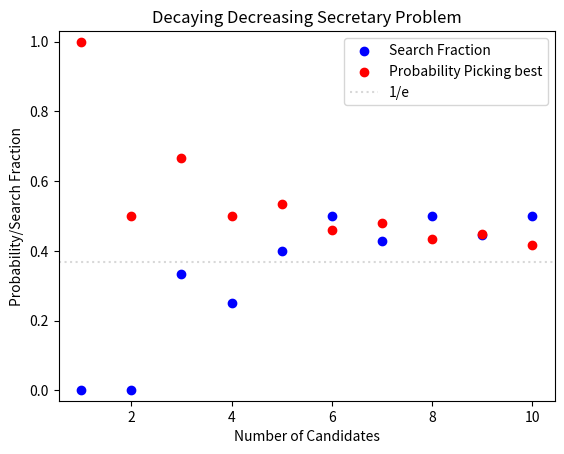

Recreate this plot in Python.
import numpy as np
import math
import itertools
import pandas as pd
import matplotlib.pyplot as plt


#
# def probability_best_chosen_BR(n, l, k):
#     if k == 1:
#         return 1
#     if l == 0 and k != 1:
#         return 0
#     elif 1 < k <= (n - l + 1):
#         if l <= (math.factorial(n - l - 1) * math.factorial(n - k))/(math.factorial(n - 2) * math.factorial(n - k - l)):  # confirm the right bound
#             numerator = 0
#             for i in range(2, k):
#              numerator += (1 / (i - 1)) * ((math.factorial(l) * math.factorial(n - l - 1) * math.factorial(n - i - 1)) /
#                                           (math.factorial(l - 1) * math.factorial(n - l - i)))
#             denominator = math.factorial(n - 1)
#             return numerator / denominator
#         elif l > (math.factorial(n - l - 1) * math.factorial(n - k))/(math.factorial(n - 2) * math.factorial(n - k - l)):
#             sum = 0
#             for i in range(l + 1, n):
#                 sum += (1 / (i - 1))
#             return (l / (n - 1)) * sum
#     elif  k > (n - l + 1):
#         sum = 0
#         for i in range(l + 1, n):
#             sum += (1 / (i - 1))
#         return (l / (n - 1)) * sum
#     else:
#         print("Error")
#         return "Error"


def probability_best_chosen_BR(n, l, k):
    if k == 1:
        return 1
    if l == 0 and k != 1:
        return 0
    elif 1 < k < (n - l + 1):
        # print(n)
        # print(l)
        # print(k)
        if l < (math.factorial(n - l - 1) * math.factorial(n - k)) / (
                math.factorial(n - 2) * math.factorial(n - k - l)):  # confirm the right bound
            numerator = 0
            for i in range(2, k):
                numerator += (1 / (i - 1)) * (
                        (math.factorial(l) * math.factorial(n - l - 1) * math.factorial(n - i - 1)) /
                        (math.factorial(l - 1) * math.factorial(n - l - i)))
            denominator = math.factorial(n - 1)
            return numerator / denominator
        elif l == (math.factorial(n - l - 1) * math.factorial(n - k)) / (
                math.factorial(n - 2) * math.factorial(n - k - l)):
            numerator = 0
            for i in range(2, k):
                numerator += (1 / (i - 1)) * (
                        (math.factorial(l) * math.factorial(n - l - 1) * math.factorial(n - i - 1)) /
                        (math.factorial(l - 1) * math.factorial(n - l - i)))
            denominator = math.factorial(n - 1)
            a = numerator / denominator
            sum = 0
            for i in range(l + 1, n):
                sum += (1 / (i - 1))
            b = (l / (n - 1)) * sum
            return max(a, b)
        elif l >= (math.factorial(n - l - 1) * math.factorial(n - k)) / (
                math.factorial(n - 2) * math.factorial(n - k - l)):
            sum = 0
            for i in range(l + 1, n):
                sum += (1 / (i - 1))
            return (l / (n - 1)) * sum
    elif k >= (n - l + 1):
        sum = 0
        for i in range(l + 1, n):
            sum += (1 / (i - 1))
        return (l / (n - 1)) * sum
    else:
        print("Error")
        return "Error"



def probability_best_chosen_BR_BIG(n, l, k):
    if k == 1:
        return 1
    if l == 0 and k != 1:
        return 0
    elif 1 < k < (n - l + 1):
        if l < math.exp(math.lgamma(n - l - 1) + math.lgamma(n - k) - math.lgamma(n - 2) - math.lgamma(n - k - l)):
            numerator = 0
            for i in range(2, k):
                numerator += (1 / (i - 1)) * (
                        math.exp(math.lgamma(l) + math.lgamma(n - l - 1) + math.lgamma(n - i - 1) - math.lgamma(l - 1) - math.lgamma(n - l - i)))
            denominator = math.factorial(n - 1)
            return numerator / denominator
        elif l == math.exp(math.lgamma(n - l - 1) + math.lgamma(n - k) - math.lgamma(n - 2) - math.lgamma(n - k - l)):
            numerator = 0
            for i in range(2, k):
                numerator += (1 / (i - 1)) * (
                        math.exp(math.lgamma(l) + math.lgamma(n - l - 1) + math.lgamma(n - i - 1) - math.lgamma(l - 1) - math.lgamma(n - l - i)))
            denominator = math.factorial(n - 1)
            a = numerator / denominator
            s = 0
            for i in range(l + 1, n):
                s += (1 / (i - 1))
            b = (l / (n - 1)) * s
            return max(a, b)
        elif l >= math.exp(math.lgamma(n - l - 1) + math.lgamma(n - k) - math.lgamma(n - 2) - math.lgamma(n - k - l)):
            s = 0
            for i in range(l + 1, n):
                s += (1 / (i - 1))
            return (l / (n - 1)) * s
    elif k >= (n - l + 1):
        s = 0
        for i in range(l + 1, n):
            s += (1 / (i - 1))
        return (l / (n - 1)) * s
    else:
        print("Error")
        return "Error"


def probability_best_chosen_BR_BIG2(n, l, k):
    if k == 1:
        return 1
    if l == 0 and k != 1:
        return 0
    elif 1 < k < (n - l + 1):
        if l < (math.comb(n - l - 1, n - k) / math.comb(n - 2, n - k - l)):
            numerator = 0
            for i in range(2, k):
                numerator += (1 / (i - 1)) * (
                        (math.comb(l, l - 1) * math.comb(n - l - 1, n - l - i) * math.comb(n, n - i - 1)))
            denominator = math.factorial(n - 1)
            return numerator / denominator
        elif l == (math.comb(n - l - 1, n - k) / math.comb(n - 2, n - k - l)):
            numerator = 0
            for i in range(2, k):
                numerator += (1 / (i - 1)) * (
                        (math.comb(l, l - 1) * math.comb(n - l - 1, n - l - i) * math.comb(n, n - i - 1)))
            denominator = math.factorial(n - 1)
            a = numerator / denominator
            sum = 0
            for i in range(l + 1, n):
                sum += (1 / (i - 1))
            b = (l / (n - 1)) * sum
            return max(a, b)
        elif l >= (math.comb(n - l - 1, n - k) / math.comb(n - 2, n - k - l)):
            sum = 0
            for i in range(l + 1, n):
                sum += (1 / (i - 1))
            return (l / (n - 1)) * sum
    elif k >= (n - l + 1):
        sum = 0
        for i in range(l + 1, n):
            sum += (1 / (i - 1))
        return (l / (n - 1)) * sum
    else:
        print("Error")
        return "Error"


from decimal import Decimal, getcontext

# Set precision.
getcontext().prec = 100


def factorial(n):
    if n == 0:
        return 1
    else:
        return n * factorial(n - 1)


# import logging
# import cProfile
# import pstats
# from decimal import Decimal
# from math import factorial
#
# # Set up logging
# logging.basicConfig(filename='debug.log', level=logging.DEBUG)


def probability_best_chosen_BR_BIG3(n, l, k):
    n = Decimal(n)
    l = Decimal(l)
    k = Decimal(k)
    if k == 1:
        return Decimal(1)
    if l == 0 and k != 1:
        return Decimal(0)
    elif 1 < k < (n - l + 1):
        if l < (factorial(n - l - 1) * factorial(n - k)) / (
                factorial(n - 2) * factorial(n - k - l)):
            numerator = Decimal(0)
            for i in range(2, int(k)):
                numerator += (Decimal(1) / (Decimal(i) - Decimal(1))) * (
                        (factorial(l) * factorial(n - l - Decimal(1)) * factorial(n - Decimal(i) - Decimal(1))) /
                        (factorial(l - Decimal(1)) * factorial(n - l - Decimal(i))))
            denominator = factorial(n - Decimal(1))
            return numerator / denominator
        elif l == (factorial(n - l - 1) * factorial(n - k)) / (
                factorial(n - 2) * factorial(n - k - l)):
            numerator = Decimal(0)
            for i in range(2, int(k)):
                numerator += (Decimal(1) / (Decimal(i) - Decimal(1))) * (
                        (factorial(l) * factorial(n - l - Decimal(1)) * factorial(n - Decimal(i) - Decimal(1))) /
                        (factorial(l - Decimal(1)) * factorial(n - l - Decimal(i))))
            denominator = factorial(n - Decimal(1))
            a = numerator / denominator
            sum = Decimal(0)
            for i in range(int(l) + 1, int(n)):
                sum += (Decimal(1) / (Decimal(i) - Decimal(1)))
            b = (l / (n - Decimal(1))) * sum
            return max(a, b)
        elif l >= (factorial(n - l - 1) * factorial(n - k)) / (
                factorial(n - 2) * factorial(n - k - l)):
            sum = Decimal(0)
            for i in range(int(l) + 1, int(n)):
                sum += (Decimal(1) / (Decimal(i) - Decimal(1)))
            return (l / (n - Decimal(1))) * sum
    elif k >= (n - l + 1):
        sum = Decimal(0)
        for i in range(int(l) + 1, int(n)):
            sum += (Decimal(1) / (Decimal(i) - Decimal(1)))
        return (l / (n - Decimal(1))) * sum
    else:
        print("Error")
        return "Error"


def probability_best_chosen_BR_BIG4(n, l, k):
    n = np.float64(n)
    l = np.float64(l)
    k = np.float64(k)
    if k == 1:
        return np.float64(1)
    if l == 0 and k != 1:
        return np.float64(0)
    elif 1 < k < (n - l + 1):
        if l < (np.prod(np.arange(n - l, n - l - 1, -1)) * np.prod(np.arange(n - k, n - k, -1))) / (
                np.prod(np.arange(n - 1, n - 2, -1)) * np.prod(np.arange(n - k - l, n - k - l, -1))):
            numerator = np.float64(0)
            for i in np.arange(2, k):
                numerator += (np.float64(1) / (i - np.float64(1))) * (
                        (np.prod(np.arange(l, l - 1, -1)) * np.prod(np.arange(n - l - 1, n - l - i, -1)) * np.prod(np.arange(n - i - 1, n - i - 1, -1))) /
                        (np.prod(np.arange(l - 1, l - 1, -1)) * np.prod(np.arange(n - l - i, n - l - i, -1))))
            denominator = np.prod(np.arange(n - 1, n - 1, -1))
            return numerator / denominator
        elif l == (np.prod(np.arange(n - l - 1, n - l - 1, -1)) * np.prod(np.arange(n - k, n - k, -1))) / (
                np.prod(np.arange(n - 2, n - 2, -1)) * np.prod(np.arange(n - k - l, n - k - l, -1))):
            numerator = np.float64(0)
            for i in np.arange(2, k):
                numerator += (np.float64(1) / (i - np.float64(1))) * (
                        (np.prod(np.arange(l, l - 1, -1)) * np.prod(np.arange(n - l - 1, n - l - i, -1)) * np.prod(np.arange(n - i - 1, n - i - 1, -1))) /
                        (np.prod(np.arange(l - 1, l - 1, -1)) * np.prod(np.arange(n - l - i, n - l - i, -1))))
            denominator = np.prod(np.arange(n - 1, n - 1, -1))
            a = numerator / denominator
            sum = np.float64(0)
            for i in np.arange(l + 1, n):
                sum += (np.float64(1) / (i - np.float64(1)))
            b = (l / (n - np.float64(1))) * sum
            return max(a, b)
        elif l >= (np.prod(np.arange(n - l - 1, n - l - 1, -1)) * np.prod(np.arange(n - k, n - k, -1))) / (
                np.prod(np.arange(n - 2, n - 2, -1)) * np.prod(np.arange(n - k - l, n - k - l, -1))):
            sum = np.float64(0)
            for i in np.arange(l + 1, n):
                sum += (np.float64(1) / (i - np.float64(1)))
            return (l / (n - np.float64(1))) * sum
    elif k >= (n - l + 1):
        sum = np.float64(0)
        for i in np.arange(l + 1, n):
            sum += (np.float64(1) / (i - np.float64(1)))
        return (l / (n - np.float64(1))) * sum
    else:
        print("Error")
        return "Error"


def probability_best_chosen_BR_BIG5(n, l, k):
    n = int(n)
    l = int(l)
    k = int(k)

    # Add +1 where necessary because lgamma(n) == factorial(n-1)

    if k == 1:
        return 1
    if l == 0 and k != 1:
        return 0
    elif 1 < k < (n - l + 1):
        if l < (math.lgamma(n - l + 2) + math.lgamma(n - k + 2) - math.lgamma(n) - math.lgamma(n - k - l + 2)):
            numerators = []
            for i in range(2, k):
                numerators.append(math.log(1 / (i - 1)) +
                                  math.lgamma(l + 2) + math.lgamma(n - l + 1) + math.lgamma(n - i + 2) -
                                  (math.lgamma(l + 1) + math.lgamma(n - l - i + 2)))
            if numerators:
                a = max(numerators)
                numerator = a + math.log(sum(math.exp(x - a) for x in numerators))
            else:
                numerator = 0
            denominator = math.lgamma(n + 1)
            return math.exp(numerator - denominator)
        elif l == (math.lgamma(n - l + 2) + math.lgamma(n - k + 2) - math.lgamma(n) - math.lgamma(n - k - l + 2)):
            numerators = []
            for i in range(2, k):
                numerators.append(math.log(1 / (i - 1)) +
                                  math.lgamma(l + 2) + math.lgamma(n - l + 1) + math.lgamma(n - i + 2) -
                                  (math.lgamma(l + 1) + math.lgamma(n - l - i + 2)))
            if numerators:
                a = max(numerators)
                numerator = a + math.log(sum(math.exp(x - a) for x in numerators))
            else:
                numerator = 0
            denominator = math.lgamma(n + 1)
            a = math.exp(numerator - denominator)
            summ = 0
            for i in range(l + 1, n):
                summ += (1 / (i - 1))
            b = (l / (n - 1)) * summ
            return max(a, b)
        elif l >= (math.lgamma(n - l + 2) + math.lgamma(n - k + 2) - math.lgamma(n) - math.lgamma(n - k - l + 2)):
            summ = 0
            for i in range(l + 1, n):
                summ += (1 / (i - 1))
            return (l / (n - 1)) * summ
    elif k >= (n - l + 1):
        summ = 0
        for i in range(l + 1, n):
            summ += (1 / (i - 1))
        return (l / (n - 1)) * summ
    else:
        print("Error")
        return "Error"

""" This function finds the best l for a given number of applicants"""
"It goes through each possible l and calculates the sum of probabilities for that l and n for each k"


def best_l(n):
    l_probs = np.zeros(n)
    unweighted = np.ones(n)
    weights = uniform_weight(unweighted)
    # weights = linear_decreasing_weight(unweighted)
    # weights = exponential_decreasing_weight(unweighted)
    # weights = geometric_decreasing_weight(unweighted, 0.8)
    # weights = harmonic_decreasing_weight(unweighted)
    # weights = decaying_decreasing_weight(unweighted, 0.5)

    # print("The weights are")
    # print(weights)
    # weights = decaying_decreasing_weight(unweighted, 0.5)
    # print("we are in best l")
    # print(weights)
    # print(sum(weights))
    # print("n is")
    # print(n)
    if n == 1:
        max_l = 0
    elif n % 2 == 0:
        max_l = int(n/2)
    elif n % 2 != 0:
        max_l = int((n-1)/2)
    # print("max l is")
    # print(max_l)
    for l in range(0, (max_l+1)):
        summ = 0
        for k in range(1, n + 1):
            summ += probability_best_chosen_BR(n, l, k) * weights[k-1]
            # summ += probability_best_chosen_BR_BIG3(n, l, k) * Decimal(weights[k-1])
        l_probs[l] = summ
    return l_probs





""" This code shows what the best response of each candidate is"""
# n = 10
# cols = 2
# l = 9
# best_choices = np.zeros((n, cols))
# for i in range(0, n):
#     k = i + 1
#     if 1 <= k < (n - l + 1):
#         if l < (math.factorial(n - l - 1) * math.factorial(n - k)) / (
#                 math.factorial(n - 2) * math.factorial(n - k - l)):
#             best_choices[i, 0] = 1
#         elif l >= (math.factorial(n - l - 1) * math.factorial(n - k)) / (
#                 math.factorial(n - 2) * math.factorial(n - k - l)):
#             best_choices[i, 0] = (n - l)
#     elif k >= (n - l + 1):
#         best_choices[i, 0] = (n - l)
#     else:
#         print("We got an error")
#     best_choices[i, 1] = probability_best_chosen_BR(n, l, k)


# print(best_choices)


def table_it(table):
    index = []
    for a in range(0, n):
        current_k = str(a + 1)
        index.append("k = " + current_k)

    df = pd.DataFrame(table, columns=['Best alpha', 'Probability picking best'], index=index)
    return df


" This is for printing the best responses and employer utility"

# df = table_it(best_choices)
# print(df)
# print(df.to_latex(index=True))

" Here will be the plot for fixed n and vary l. should be quadratic"
" so we get an array with employer utility and l"


def varied_l(n):
    columns = 2
    output = np.zeros((n, columns))
    unweighted = np.ones(n)
    weights = uniform_weight(unweighted)
    print(weights)
    weights = linear_decreasing_weight(unweighted)
    print(weights)
    weights = exponential_decreasing_weight(unweighted)
    print(weights)
    # weights = geometric_decreasing_weight(unweighted, 0.8)
    weights = harmonic_decreasing_weight(unweighted)
    print(weights)
    # weights = decaying_decreasing_weight(unweighted, 0.5)
    for l in range(0, n):
        summ = 0
        for k in range(1, n + 1):
            summ += probability_best_chosen_BR(n, l, k) * weights[k-1]
            # Get prob. of picking best
            # for every l get the probability of picking the best
        output[l, 0] = l / n
        output[l, 1] = summ
    return output





# n = 4
# probs = best_l(n)
# print("here is probbs")
# print(probs)
# print(sum(probs))
# print(probs / n)
# print(sum(probs / n))
# # max value of probs
# max_value = np.max(probs)
# print(max_value)
#
# print("here is the agr stuff")
# print(np.argmax(probs))
# print(np.max(probs))
# bestL = np.where(probs == max_value)
#
#
def many_n(n_max):
    output = np.zeros((n_max+1, 3))
    # best_l = np.zeros(n_max)
    for n in range(1, n_max+1):
        print(n)
        l_probs = best_l(n)
        # print("This is l_probs")
        # print(l_probs)
        # probabilities = l_probs / n
        # print(probabilities)
        # print(sum(probabilities))
        # print("NOW IS ADJUSTED")
        # adjusted_probabilities = uniform_weight(l_probs)
        # adjusted_probabilities = linear_decreasing_weight(l_probs)
        # adjusted_probabilities = exponential_decreasing_weight(l_probs)
        # adjusted_probabilities = geometric_decreasing_weight(l_probs, 0.8)
        # adjusted_probabilities = harmonic_decreasing_weight(l_probs)
        # adjusted_probabilities = decaying_decreasing_weight(l_probs, 0.7)
        # initial_amount = 1.0
        # decay_constant = 0.1
        # time_points = np.linspace(0, 10, 10)
        # adjusted_probabilities = radioactive_decay(l_probs, )

        # print(adjusted_probabilities)
        # print(sum(adjusted_probabilities))
        max_value = np.max(l_probs)
        best_l_2 = np.argmax(l_probs)
        # print("This is max value")
        # print(max_value)
        # print("This is best l_2")
        # print(best_l_2)
        output[n, 0] = n
        output[n, 1] = best_l_2 / n
        output[n, 2] = max_value

    return output


test = np.ones(10)
# print(test)


def uniform_weight(cumulative_probability):
    return cumulative_probability / len(cumulative_probability)


# print("Uniform")
# print(uniform_weight(test))
# print(sum(uniform_weight(test)))

" Not working "


def linear_decreasing_weight(cumulative_probability):
    adjusted_probability = np.zeros(len(cumulative_probability))
    for i in range(0, len(cumulative_probability)):
        adjusted_probability[i] = 2 * cumulative_probability[i] * ((len(cumulative_probability) - (i)) / (
                len(cumulative_probability) * (len(cumulative_probability) + 1)))
    return adjusted_probability


# print("linear decreasing")
# print(linear_decreasing_weight(test))
# print(sum(linear_decreasing_weight(test)))


def exponential_decreasing_weight(cumulative_probability):
    adjusted_probability = np.zeros(len(cumulative_probability))
    total_weight = 0
    for i in range(0, len(cumulative_probability)):
        adjusted_probability[i] = (cumulative_probability[i] * 2 ** (len(cumulative_probability) - (i))) / (
                (2 ** ((len(cumulative_probability) + 1))) - 1)
        total_weight += adjusted_probability[i]

    adjusted_probability /= total_weight

    return adjusted_probability


# print("exponential decreasing")
# print(exponential_decreasing_weight(test))
# print(sum(exponential_decreasing_weight(test)))


def geometric_decreasing_weight(cumulative_probability, r):
    a = (1 - r) / (1 - r ** (len(cumulative_probability)))
    adjusted_probability = np.zeros(len(cumulative_probability))
    for i in range(0, len(cumulative_probability)):
        # adjusted_probability[i] = (cumulative_probability[i] * a * r ** (len(cumulative_probability) - (i + 1)))
        adjusted_probability[i] = cumulative_probability[i] * a * r ** i
    return adjusted_probability


# print("geometric decreasing")
# print(geometric_decreasing_weight(test, .8))
# print(sum(geometric_decreasing_weight(test, .8)))


def harmonic_decreasing_weight(cumulative_probability):
    n = len(cumulative_probability)
    adjusted_probability = np.zeros(n)
    harmonic_sum = sum(1 / (i + 1) for i in range(n))
    print(harmonic_sum)
    for i in range(n):
        adjusted_probability[i] = (cumulative_probability[i] / harmonic_sum) / (i + 1)

    return adjusted_probability


# print("harmonic decreasing")
# print(harmonic_decreasing_weight(test))
# print(sum(harmonic_decreasing_weight(test)))


# def harmonic_decreasing_weight2(n):
#     p = 1/n
#     H = sum(1/i for i in range(1, n+1))
#     a = np.array([p/(H*i) for i in range(1, n+1)])
#     S = np.sum(a)
#     a_normalized = a/S
#     return a_normalized
#
#
# print("harmonic decreasing2")
# print(harmonic_decreasing_weight2(10))
# print(sum(harmonic_decreasing_weight2(10)))


def decaying_decreasing_weight(cumulative_probability, decay_constant):
    n = len(cumulative_probability)
    adjusted_probability = np.zeros(n)

    for i in range(n):
        adjusted_probability[i] = np.exp(-decay_constant * i)

    return adjusted_probability / sum(adjusted_probability)


# print("decaying decreasing")
# print(decaying_decreasing_weight(test, 0.7))
# print(sum(decaying_decreasing_weight(test, 0.7)))

n_test = 10
output = many_n(n_test)
# print(output)
output = output[1:]
print(output)

# n = 50
# plotable = varied_l(n)
# print(plotable)
#
# Create a new figure and an axes
# fig, ax = plt.subplots()
#
# # Scatter plot
# ax.scatter(plotable[:, 0], plotable[:, 1], label='Employer Utility')
#
# # Setting the limit for x and y axis
# ax.set_xlim(0, 1)
# ax.set_ylim(0, 1)
#
# # Label x and y axis
# ax.set_xlabel('Search Fraction')
# ax.set_ylabel('Employer Utility')
#
# # Title for the plot
# ax.set_title('Harmonic Decreasing Weight: Employer Utility vs Search Fraction')
#
# # Displaying the legend
# ax.legend()
#
# # Display the plot
# plt.show()

# Create the weights for the plot
# weights = np.ones(n_test)
# weights = uniform_weight(weights)
# weights = linear_decreasing_weight(weights)
# weights = exponential_decreasing_weight(weights)
# weights = geometric_decreasing_weight(weights, 0.8)
# weights = harmonic_decreasing_weight(weights)
# weights = decaying_decreasing_weight(weights, 0.5)

# print(weights)
# print(sum(weights))




# Create the plot
plt.scatter(output[:, 0], output[:, 1], c='blue', label='Search Fraction')
plt.scatter(output[:, 0], output[:, 2], c='red', label='Probability Picking best')
plt.axhline(1 / np.e, color='gray', linestyle='dotted', alpha=0.3, label='1/e')
plt.xlabel('Number of Candidates')
plt.ylabel('Probability/Search Fraction')
plt.title('Decaying Decreasing Secretary Problem')
plt.legend()
plt.ylim(-0.03, 1.03)  # Set the y-axis limits to 0 and 1

# Add the faint line for 'weights' across the x-axis
# plt.plot(output[0:, 0], weights, color='gray', linewidth=0.5, alpha=0.5)
# Display the plot
plt.show()
#
# # folder_path = "C:\\Users\\Tom McGrath\\Desktop\\TempUni\\Master\\Thesis\\CompetitiveSecretaryProblem\\Plots"
# # filename = "plot1.png"
# # plt.savefig((folder_path + '\\' + filename))
# import math
#
print(1 / math.e)

# import Classic as classic

# output1 = classic.multiple_n(50)
# output1 = output1[1:]
# print(output1)
#
# print("Next is combined")
# combined_output = np.hstack((output1[:, [0, 1, 2]], output[:, 1:]))
# print(combined_output)
#
# # Create the plot
# plt.scatter(combined_output[:, 0], combined_output[:, 1], c='blue', label='Classic Search Fraction')
# plt.scatter(combined_output[:, 0], combined_output[:, 2], c='red', label='Classic Success Rate')
# plt.scatter(combined_output[:, 0], combined_output[:, 3], c='green', label='Competitive Search Fraction')
# plt.scatter(combined_output[:, 0], combined_output[:, 4], c='purple', label='Competitive Success Rate')
#
# plt.axhline(1/np.e, color='gray', linestyle='dotted', alpha=0.3, label='1/e')
# plt.xlabel('Number of Candidates')
# plt.ylabel('Probability/Search Fraction')
# plt.title('Comparison between Secretary Problem')
# plt.legend()
# plt.ylim(-0.01, 1.01)  # Set the y-axis limits to 0 and 1
#
# # Display the plot
# plt.show()
